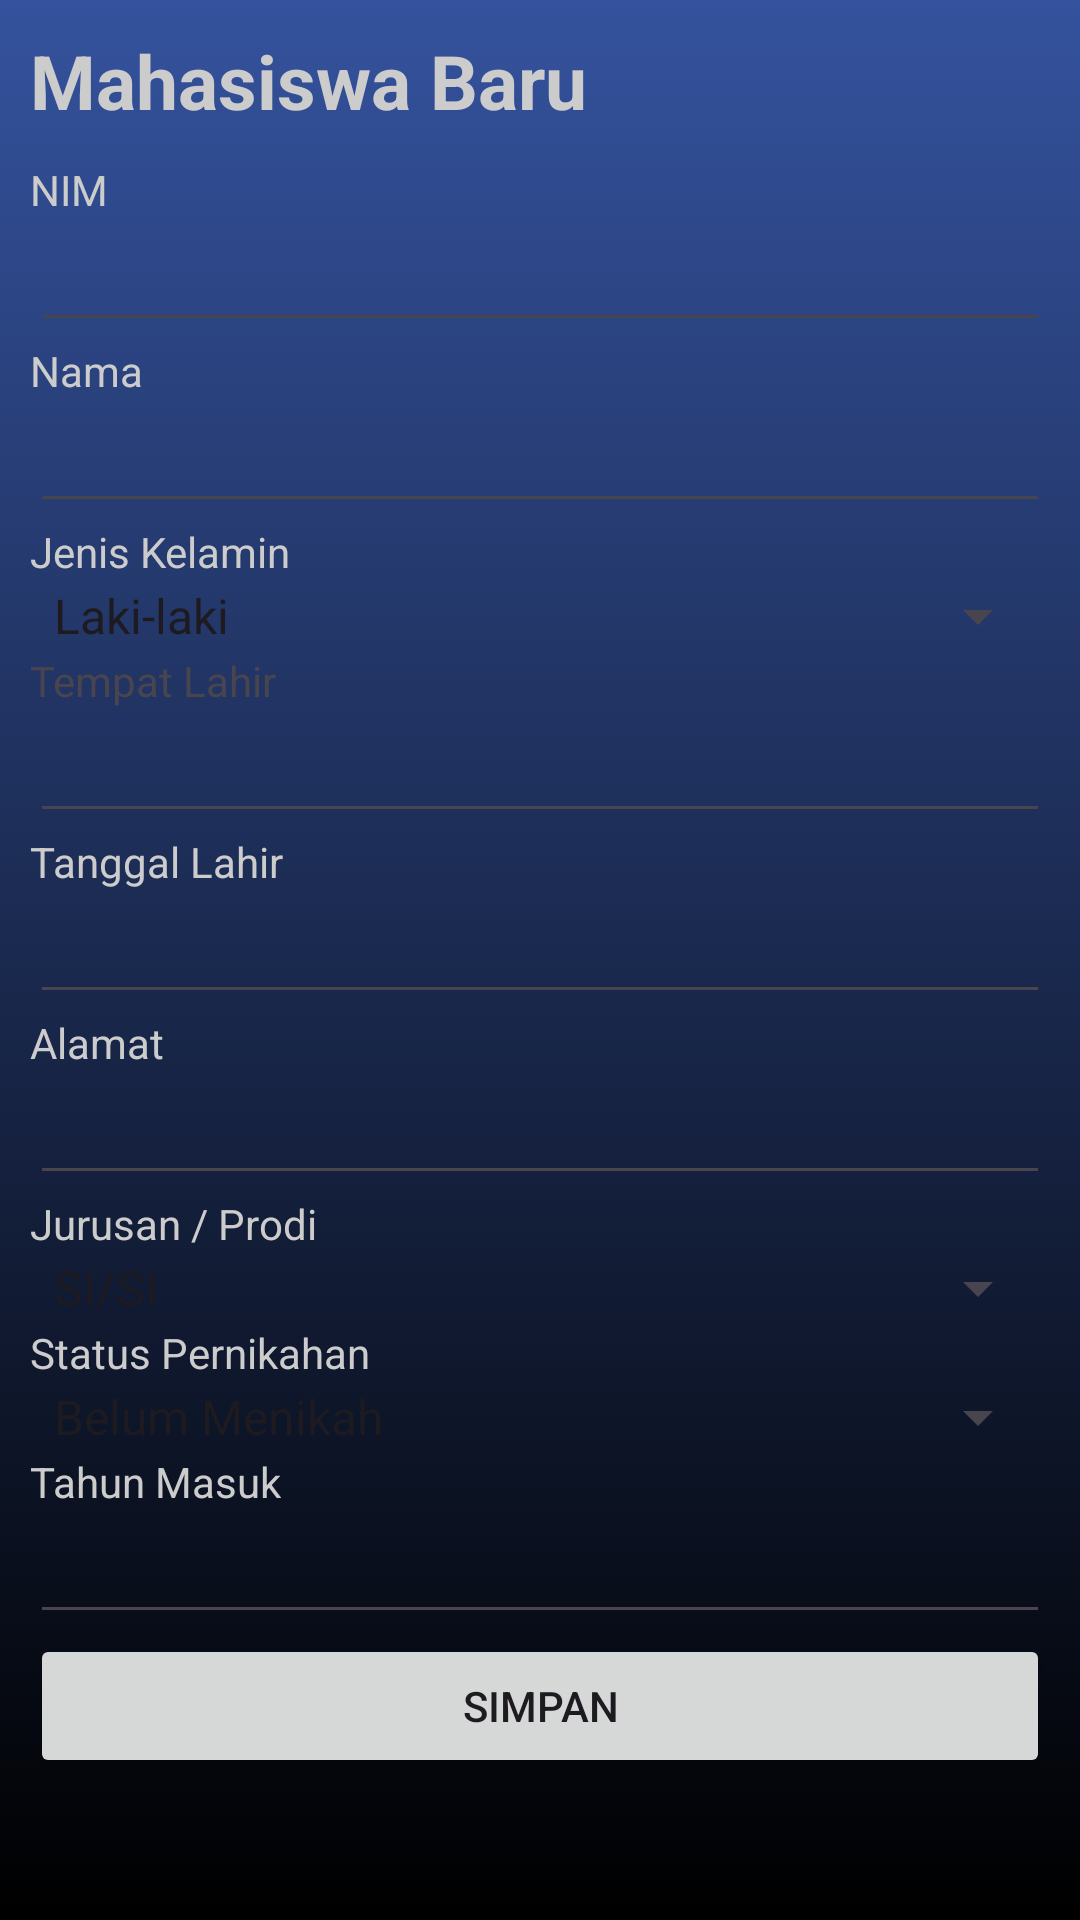

This screen was rendered from an Android layout file. Write that file and the resources it references.
<!-- AndroidManifest.xml: application theme Theme.Login -->
<!-- res/layout/activity_add_mahasiswa.xml -->
<?xml version="1.0" encoding="utf-8"?>
<ScrollView xmlns:android="http://schemas.android.com/apk/res/android"
    xmlns:app="http://schemas.android.com/apk/res-auto"
    xmlns:tools="http://schemas.android.com/tools"
    android:layout_width="match_parent"
    android:layout_height="match_parent"
    tools:context=".AddMahasiswaActivity"
    android:background="@drawable/gradient_a">
    <LinearLayout
        android:layout_width="match_parent"
        android:layout_height="match_parent"
        android:orientation="vertical"
        android:padding="10dp">
        <TextView
            android:layout_width="wrap_content"
            android:layout_height="wrap_content"
            android:layout_marginBottom="10dp"
            android:text="@string/mahasiswa_baru"
            android:textSize="25sp"
            android:textStyle="bold"
            style="@style/textView1">
        </TextView>
        <TextView
            android:layout_width="wrap_content"
            android:layout_height="wrap_content"
            android:text="@string/nim"
            style="@style/textView1">
        </TextView>
        <EditText
            android:id="@+id/nimEditText"
            android:layout_width="match_parent"
            android:layout_height="wrap_content"
            android:inputType="number"
            style="@style/editText1">
        </EditText>
        <TextView
            android:layout_width="wrap_content"
            android:layout_height="wrap_content"
            android:text="@string/nama"
            style="@style/textView1">
        </TextView>
        <EditText
            android:id="@+id/namaEditText"
            android:layout_width="match_parent"
            android:layout_height="wrap_content"
            android:inputType="textCapWords"
            style="@style/editText1">
        </EditText>
        <TextView
            android:layout_width="wrap_content"
            android:layout_height="wrap_content"
            android:text="@string/jenis_kelamin"
            style="@style/textView1">
        </TextView>
        <Spinner
            android:id="@+id/jenisKelaminSpinner"
            android:layout_width="match_parent"
            android:layout_height="wrap_content"
            android:entries="@array/jenisKelaminArray"
            style="@style/spinner1">
        </Spinner>
        <TextView
            android:layout_width="wrap_content"
            android:layout_height="wrap_content"
            android:text="@string/tempat_lahir">
        </TextView>
        <EditText
            android:id="@+id/tempatLahirEditText"
            android:layout_width="match_parent"
            android:layout_height="wrap_content"
            android:inputType="textCapWords"
            style="@style/editText1">
        </EditText>
        <TextView
            android:layout_width="wrap_content"
            android:layout_height="wrap_content"
            android:text="@string/tanggal_lahir"
            style="@style/textView1">
        </TextView>
        <EditText
            android:id="@+id/tanggalLahirEditText"
            android:layout_width="match_parent"
            android:layout_height="wrap_content"
            android:inputType="date"
            style="@style/editText1">
        </EditText>
        <TextView
            android:layout_width="wrap_content"
            android:layout_height="wrap_content"
            android:text="@string/alamat"
            style="@style/textView1">
        </TextView>
        <EditText
            android:id="@+id/alamatEditText"
            android:layout_width="match_parent"
            android:layout_height="wrap_content"
            android:inputType="textCapSentences"
            style="@style/editText1">
        </EditText>
        <TextView
            android:layout_width="wrap_content"
            android:layout_height="wrap_content"
            android:text="@string/jurusan_prodi"
            style="@style/textView1">
        </TextView>
        <Spinner
            android:id="@+id/jpSpinner"
            android:layout_width="match_parent"
            android:layout_height="wrap_content"
            android:entries="@array/jpArray"
            style="@style/spinner1">
        </Spinner>
        <TextView
            android:layout_width="wrap_content"
            android:layout_height="wrap_content"
            android:text="@string/status_pernikahan"
            style="@style/textView1">
        </TextView>
        <Spinner
            android:id="@+id/statusNikahSpinner"
            android:layout_width="match_parent"
            android:layout_height="wrap_content"
            android:entries="@array/statusNikahArray"
            style="@style/spinner1">
        </Spinner>
        <TextView
            android:layout_width="wrap_content"
            android:layout_height="wrap_content"
            android:text="@string/tahun_masuk"
            style="@style/textView1">
        </TextView>
        <EditText
            android:id="@+id/tahunMasukEditText"
            android:layout_width="match_parent"
            android:layout_height="wrap_content"
            android:inputType="number"
            style="@style/editText1">
        </EditText>
        <Button
            android:layout_width="match_parent"
            android:layout_height="wrap_content"
            android:text="@string/simpan"
            android:id="@+id/saveButton">
        </Button>
    </LinearLayout>
</ScrollView>
<!-- resources referenced by this layout -->
<resources>
  <string-array name="jenisKelaminArray">
          <item>Laki-laki</item>
          <item>Perempuan</item>
      </string-array>
  <string-array name="jpArray">
          <item>SI/SI</item>
          <item>TI/TI</item>
      </string-array>
  <string-array name="statusNikahArray">
          <item>Belum Menikah</item>
          <item>Menikah</item>
          <item>Duda</item>
          <item>Janda</item>
      </string-array>
  <!-- drawable gradient_a (drawable) -->
  <?xml version="1.0" encoding="utf-8" ?>
  <selector xmlns:android="http://schemas.android.com/apk/res/android">
      <item>
          <shape>
              <gradient android:angle="270"
                  android:startColor="#34529d"
                  android:endColor="#000">
              </gradient>
          </shape>
      </item>
  </selector>
  <string name="alamat">Alamat</string>
  <string name="jenis_kelamin">Jenis Kelamin</string>
  <string name="jurusan_prodi">Jurusan / Prodi</string>
  <string name="mahasiswa_baru">Mahasiswa Baru</string>
  <string name="nama">Nama</string>
  <string name="nim">NIM</string>
  <string name="simpan">Simpan</string>
  <string name="status_pernikahan">Status Pernikahan</string>
  <string name="tahun_masuk">Tahun Masuk</string>
  <string name="tanggal_lahir">Tanggal Lahir</string>
  <string name="tempat_lahir">Tempat Lahir</string>
  <style name="editText1">
          <item name="android:textColor">#ccc</item>
      </style>
  <style name="spinner1">
          <item name="android:textColor">#ccc</item>
      </style>
  <style name="textView1">
          <item name="android:textColor">#ccc</item>
      </style>
  <style name="Theme.Login" parent="Base.Theme.Login" />
  <style name="Base.Theme.Login" parent="Theme.Material3.DayNight.NoActionBar">
          
          
      </style>
</resources>
